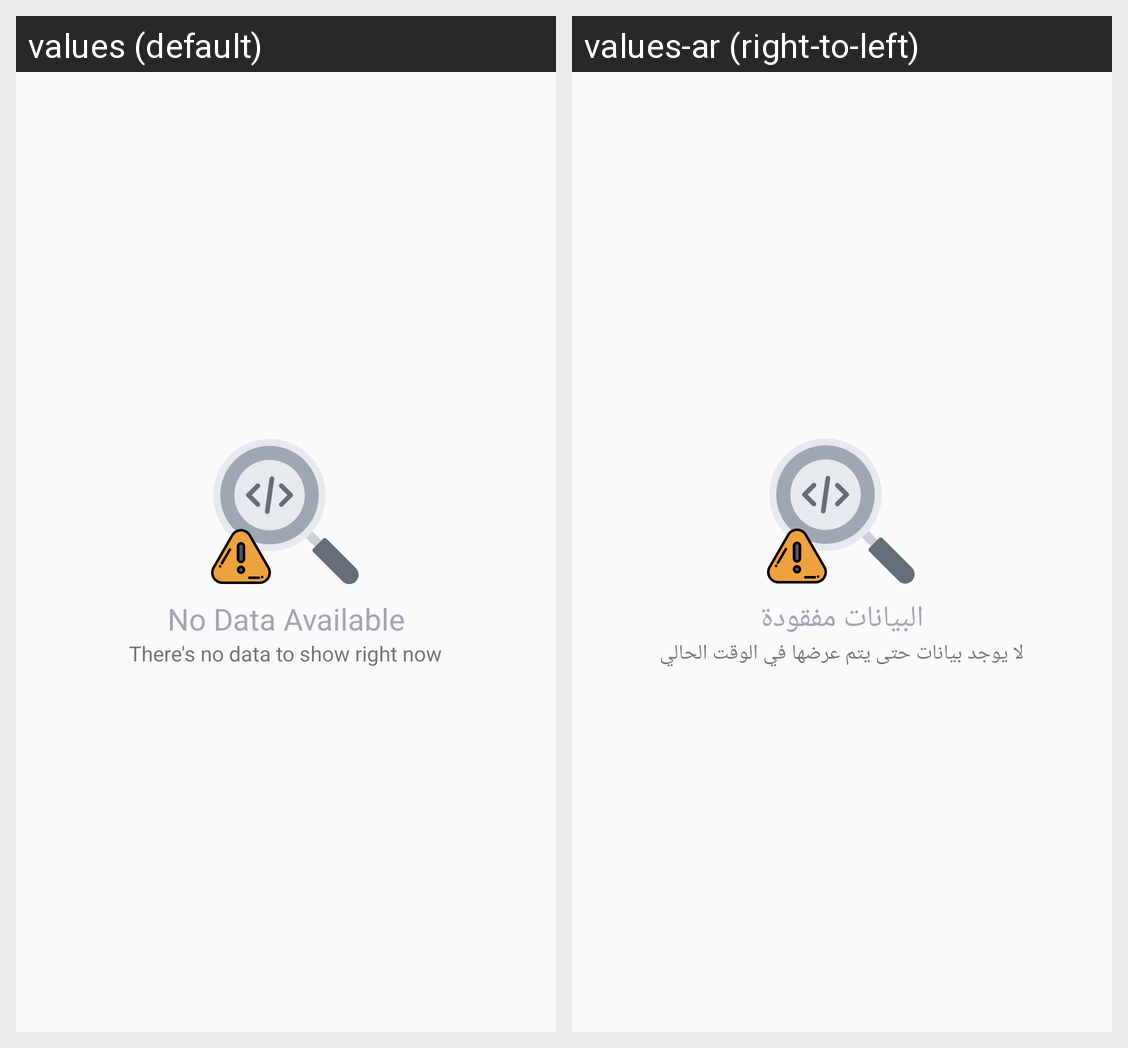

The Android screen above is rendered under two locales of the same app. Produce the string resources it draws, with the default and per-locale values.
Android screen res/layout/fragment_rare_drugs.xml rendered under 2 locales, left to right: values (default), values-ar (right-to-left). Device: Nexus 5 (rendered at 1080×1920; each locale shown at half size, 540×960, under a caption strip naming it); theme AppTheme.NoActionBar.
Strings drawn on this screen, with the default value and each locale's value (text and hints the layout hard-codes, and strings that could not be matched under every locale, appear in the picture but are not listed):

no_data_available_title
  values: No Data Available
  values-ar: البيانات مفقودة

no_data_available_subtitle
  values: There's no data to show right now
  values-ar: لا يوجد بيانات حتى يتم عرضها في الوقت الحالي
